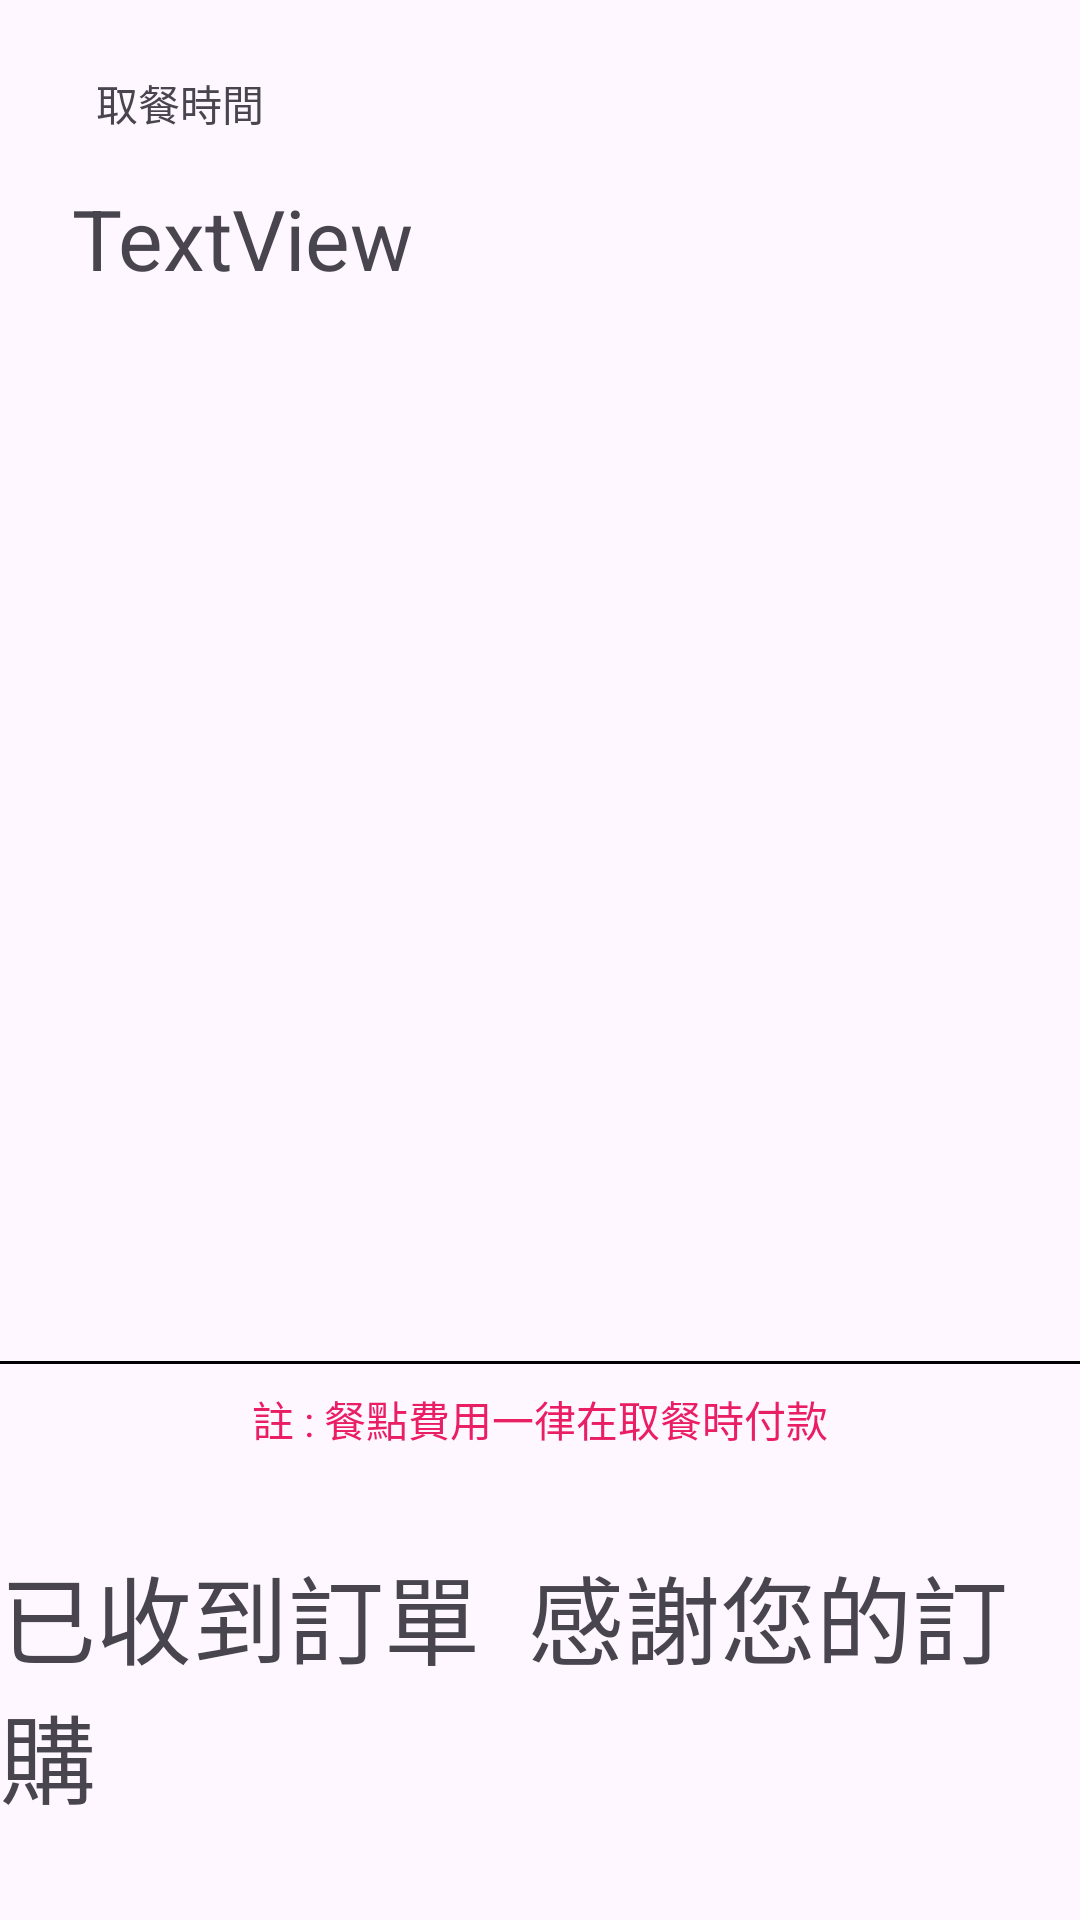

Write the Android layout XML for this screen, with the resource values it uses.
<!-- AndroidManifest.xml: application theme Theme.Hungry -->
<!-- res/layout/activity_customer_meal_details.xml -->
<?xml version="1.0" encoding="utf-8"?>
<androidx.constraintlayout.widget.ConstraintLayout xmlns:android="http://schemas.android.com/apk/res/android"
    xmlns:app="http://schemas.android.com/apk/res-auto"
    xmlns:tools="http://schemas.android.com/tools"
    android:id="@+id/main"
    android:layout_width="match_parent"
    android:layout_height="match_parent"
    tools:context=".CustomerMealDetails">

    <TextView
        android:id="@+id/textView29"
        android:layout_width="wrap_content"
        android:layout_height="wrap_content"
        android:layout_marginStart="32dp"
        android:layout_marginTop="24dp"
        android:text="取餐時間"
        app:layout_constraintStart_toStartOf="parent"
        app:layout_constraintTop_toTopOf="parent" />

    <TextView
        android:id="@+id/tv_reserve_meal_time"
        android:layout_width="0dp"
        android:layout_height="wrap_content"
        android:layout_marginStart="24dp"
        android:layout_marginTop="16dp"
        android:layout_marginEnd="24dp"
        android:text="TextView"
        android:textSize="28dp"
        app:layout_constraintEnd_toEndOf="parent"
        app:layout_constraintStart_toStartOf="parent"
        app:layout_constraintTop_toBottomOf="@+id/textView29" />

    <View
        android:id="@+id/view0"
        android:layout_width="0dp"
        android:layout_height="1dp"
        android:layout_marginBottom="8dp"
        android:background="#000000"
        app:layout_constraintBottom_toTopOf="@+id/textView32"
        tools:layout_editor_absoluteX="0dp" />

    <TextView
        android:id="@+id/textView31"
        android:layout_width="wrap_content"
        android:layout_height="wrap_content"
        android:layout_marginStart="16dp"
        android:layout_marginEnd="16dp"
        android:layout_marginBottom="32dp"
        android:text="已收到訂單  感謝您的訂購"
        android:textSize="32dp"
        android:textColor="@color/zxing_possible_result_points"
        app:layout_constraintBottom_toBottomOf="parent"
        app:layout_constraintEnd_toEndOf="parent"
        app:layout_constraintStart_toStartOf="parent" />

    <TextView
        android:id="@+id/textView32"
        android:layout_width="wrap_content"
        android:layout_height="wrap_content"
        android:layout_marginBottom="32dp"
        android:text="註 : 餐點費用一律在取餐時付款"
        android:textColor="#E91E63"
        app:layout_constraintBottom_toTopOf="@+id/textView31"
        app:layout_constraintEnd_toEndOf="parent"
        app:layout_constraintStart_toStartOf="parent" />

    <ListView
        android:layout_width="0dp"
        android:layout_height="0dp"
        android:layout_marginStart="32dp"
        android:layout_marginTop="32dp"
        android:layout_marginEnd="32dp"
        android:layout_marginBottom="32dp"
        app:layout_constraintBottom_toTopOf="@+id/view0"
        app:layout_constraintEnd_toEndOf="parent"
        app:layout_constraintStart_toStartOf="parent"
        app:layout_constraintTop_toBottomOf="@+id/tv_reserve_meal_time" />

</androidx.constraintlayout.widget.ConstraintLayout>
<!-- resources referenced by this layout -->
<resources>
  <style name="Theme.Hungry" parent="Base.Theme.Hungry" />
  <style name="Base.Theme.Hungry" parent="Theme.Material3.DayNight.NoActionBar">
          
          
      </style>
</resources>
